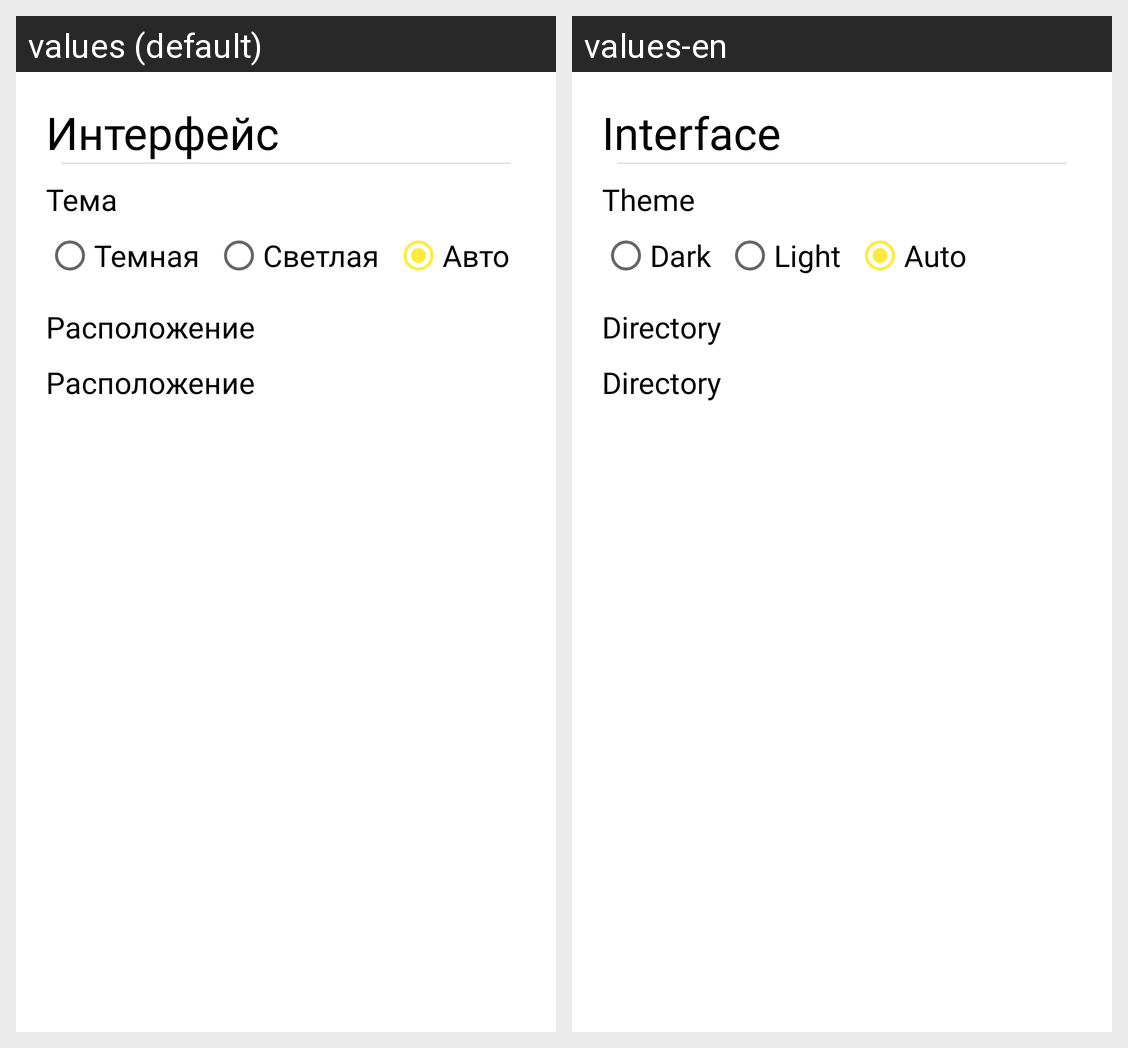

Translations of the strings shown on this Android screen, per locale in the grid:
Android screen res/layout/fragment_settings.xml rendered under 2 locales, left to right: values (default), values-en. Device: Nexus 5 (rendered at 1080×1920; each locale shown at half size, 540×960, under a caption strip naming it); theme Theme.FastArchivate.
Strings drawn on this screen, with the default value and each locale's value (text and hints the layout hard-codes, and strings that could not be matched under every locale, appear in the picture but are not listed):

interface_settings
  values: Интерфейс
  values-en: Interface

theme_settings
  values: Тема
  values-en: Theme

dark
  values: Темная
  values-en: Dark

light
  values: Светлая
  values-en: Light

auto_theme
  values: Авто
  values-en: Auto

title_directory
  values: Расположение
  values-en: Directory
